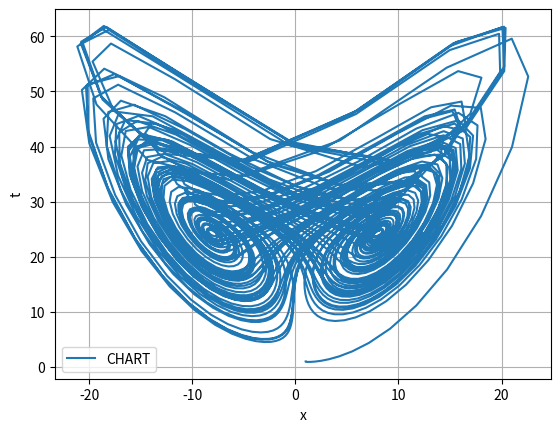
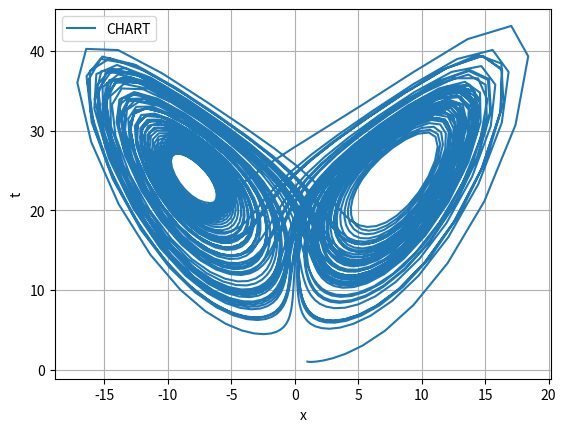
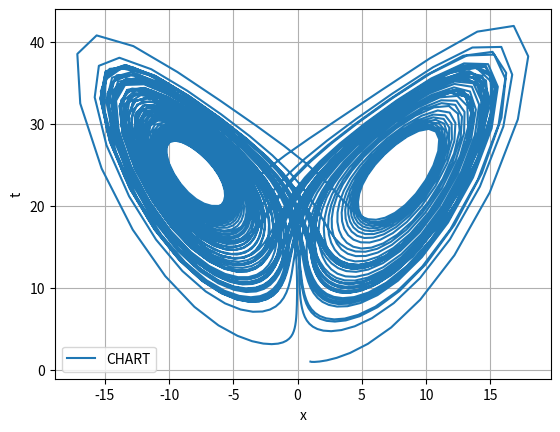

The script that saved these images, in order:
import matplotlib.pyplot as plt

A = 10
B = 25
C = 8 / 3
# dt = 0.03
dt = 0.028347
max_t = 3000

x0, y0, z0 = 1, 1, 1


def dx_dt(x, y):
    return A * y - A * x


def dy_dt(x, y, z):
    return -x * z + B * x - y


def dz_dt(x, y, z):
    return x * y - C * z


def euler():
    x = [x0]
    y = [y0]
    z = [z0]

    for i in range(max_t - 1):
        x.append(x[i] + dt * dx_dt(x[i], y[i]))
        y.append(y[i] + dt * dy_dt(x[i], y[i], z[i]))
        z.append(z[i] + dt * dz_dt(x[i], y[i], z[i]))

    return x, z


def midpoint():
    x = [x0]
    y = [y0]
    z = [z0]

    for i in range(max_t):
        x_mid = x[i] + 0.5 * dt * dx_dt(x[i], y[i])
        y_mid = y[i] + 0.5 * dt * dy_dt(x[i], y[i], z[i])
        z_mid = z[i] + 0.5 * dt * dz_dt(x[i], y[i], z[i])

        x.append(x[i] + dt * dx_dt(x_mid, y_mid))
        y.append(y[i] + dt * dy_dt(x_mid, y_mid, z_mid))
        z.append(z[i] + dt * dz_dt(x_mid, y_mid, z_mid))

    return x, z


def rk4():
    x = [x0]
    y = [y0]
    z = [z0]

    for i in range(max_t):
        k1_x = dt * dx_dt(x[i], y[i])
        k1_y = dt * dy_dt(x[i], y[i], z[i])
        k1_z = dt * dz_dt(x[i], y[i], z[i])

        k2_x = dt * dx_dt(x[i] + 0.5 * k1_x, y[i] + 0.5 * k1_y)
        k2_y = dt * dy_dt(x[i] + 0.5 * k1_x, y[i] + 0.5 * k1_y, z[i] + 0.5 * k1_z)
        k2_z = dt * dz_dt(x[i] + 0.5 * k1_x, y[i] + 0.5 * k1_y, z[i] + 0.5 * k1_z)

        k3_x = dt * dx_dt(x[i] + 0.5 * k2_x, y[i] + 0.5 * k2_y)
        k3_y = dt * dy_dt(x[i] + 0.5 * k2_x, y[i] + 0.5 * k2_y, z[i] + 0.5 * k2_z)
        k3_z = dt * dz_dt(x[i] + 0.5 * k2_x, y[i] + 0.5 * k2_y, z[i] + 0.5 * k2_z)

        k4_x = dt * dx_dt(x[i] + k3_x, y[i] + k3_y)
        k4_y = dt * dy_dt(x[i] + k3_x, y[i] + k3_y, z[i] + k3_z)
        k4_z = dt * dz_dt(x[i] + k3_x, y[i] + k3_y, z[i] + k3_z)

        x.append(x[i] + (1 / 6) * (k1_x + 2 * k2_x + 2 * k3_x + k4_x))
        y.append(y[i] + (1 / 6) * (k1_y + 2 * k2_y + 2 * k3_y + k4_y))
        z.append(z[i] + (1 / 6) * (k1_z + 2 * k2_z + 2 * k3_z + k4_z))

    return x, z


def show(x, z):
    plt.plot(x, z, label='CHART')
    plt.xlabel('x')
    plt.ylabel('t')
    plt.grid()
    plt.legend()
    plt.show()


x_euler, z_euler = euler()

x_midpoint, z_midpoint = midpoint()

x_rk4, z_rk4 = rk4()

show(x_euler, z_euler)
show(x_midpoint, z_midpoint)
show(x_rk4, z_rk4)
